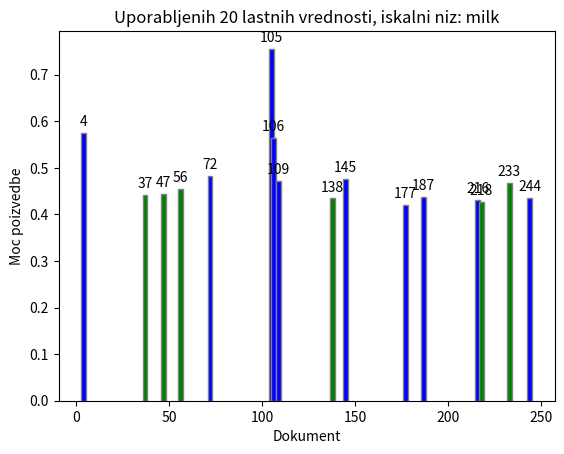

Reproduce this figure in Python.
import numpy as np
import matplotlib.pyplot as plt
import collections
 
barWidth = 2.5
  
data20 = {
   105:    ( 0.6526, "green"), 
   244:    ( 0.5159, "green"),
   233:    ( 0.4677, "green"),
    56:    ( 0.4554, "green"),
   216:    ( 0.4466, "green"),
    47:    ( 0.4430, "green"),
    37:    ( 0.4419, "green"),
   138:    ( 0.4341, "green"),
   218:    ( 0.4270, "green"),
     4:    ( 0.4176, "green"),
  105:    ( 0.7556, "blue"), 
    4:    ( 0.5751,"blue"),
  106:    ( 0.5650,"blue"),
   72:    ( 0.4830,"blue"),
  145:    ( 0.4750,"blue"),
  109:    ( 0.4723,"blue"),
  187:    ( 0.4369,"blue"),
  244:    ( 0.4357,"blue"),
  216:    ( 0.4310,"blue"),
  177:    ( 0.4192,"blue"),
}

data50 = {
  59 :    ( 0.5884, "green" ), 
  244:    ( 0.4946, "green" ),
  216 :      ( 0.4717, "green" ),
   177:     ( 0.4398, "green" ),
   106:     ( 0.4022, "green" ),
   109:     ( 0.3938, "green" ),
   104:     ( 0.3926, "green" ),
   192:     ( 0.3291, "green" ),
   218:     ( 0.3212, "green" ),
   199:     ( 0.2908, "green" ),
   133:     ( 0.4610, "blue" ), 
   244:     ( 0.4547, "blue" ),
   104:     ( 0.3921, "blue" ),
   216:     ( 0.3719, "blue" ),
   199:     ( 0.3715, "blue" ),
   106:     ( 0.3709, "blue" ),
   189:     ( 0.3558, "blue" ),
   218:     ( 0.3493, "blue" ),
    59:     ( 0.3378, "blue" ),
   122:     ( 0.3221, "blue" ),
}

data80 = {

  59:       (  0.6804, "green"),  
  244:      (  0.4541, "green"), 
    36:      (  0.4271, "green"), 
   177:      (  0.3887, "green"), 
   141:      (  0.3697, "green"), 
   218:      (  0.2942, "green"), 
    40:      (  0.2840, "green"), 
   216:      (  0.2796, "green"), 
    49:      (  0.2737, "green"), 
   106:      (  0.2728, "green"), 
    59:      (  0.6804, "blue"), 
   244:      (  0.4541, "blue"),
    36:      (  0.4271, "blue"),
   177:      (  0.3887, "blue"),
   141:      (  0.3697, "blue"),
   218:      (  0.2942, "blue"),
    40:      (  0.2840, "blue"),
   216:      (  0.2796, "blue"),
    49:      (  0.2737, "blue"),
   106:      (  0.2728, "blue"),
}

data100 = {
  59  :   (    0.6587  , "green" ),  
  244 :   (   0.4138  , "green" ),
  36  :   (  0.3988  , "green" ),
  106 :   (   0.3499  , "green" ),
  141 :   (   0.3262  , "green" ),
  228 :   (   0.3006  , "green" ),
  177 :   (   0.2825  , "green" ),
  96  :   (  0.2687  , "green" ),
  99  :   (  0.2629  , "green" ),
  181 :   (   0.2585  , "green" ),
  59  :   (  0.6587  , "blue"),
  244 :   (   0.4138 , "blue"),
  36  :   (  0.3988 , "blue"),
  106 :   (   0.3499 , "blue"),
  141 :   (   0.3262 , "blue"),
  228 :   (   0.3006 , "blue"),
  177 :   (   0.2825 , "blue"),
  96  :   (  0.2687 , "blue"),
  99  :   (  0.2629 , "blue"),
  181 :   (   0.2585 , "blue"),
}

ordered_dict = collections.OrderedDict(sorted(data20.items())) 

data_x = list(ordered_dict.keys())
values = ordered_dict.values()
data_y = [] 
colors = []

for x in values:
  data_y.append(x[0])
  colors.append(x[1]) 

plott = plt.bar(data_x, data_y, color = colors, width = barWidth,
        edgecolor ='grey')
ix = 0
for bar in plott:
  height = bar.get_height()
  plt.annotate('{}'.format(data_x[ix]),
              xy=(bar.get_x() + bar.get_width() / 2, height),
              xytext=(0, 3), # 3 points vertical offset
              textcoords="offset points",
              ha='center', va='bottom')
  ix += 1


plt.xlabel("Dokument")
plt.ylabel("Moc poizvedbe")
plt.title("Uporabljenih 20 lastnih vrednosti, iskalni niz: milk")

plt.show()
